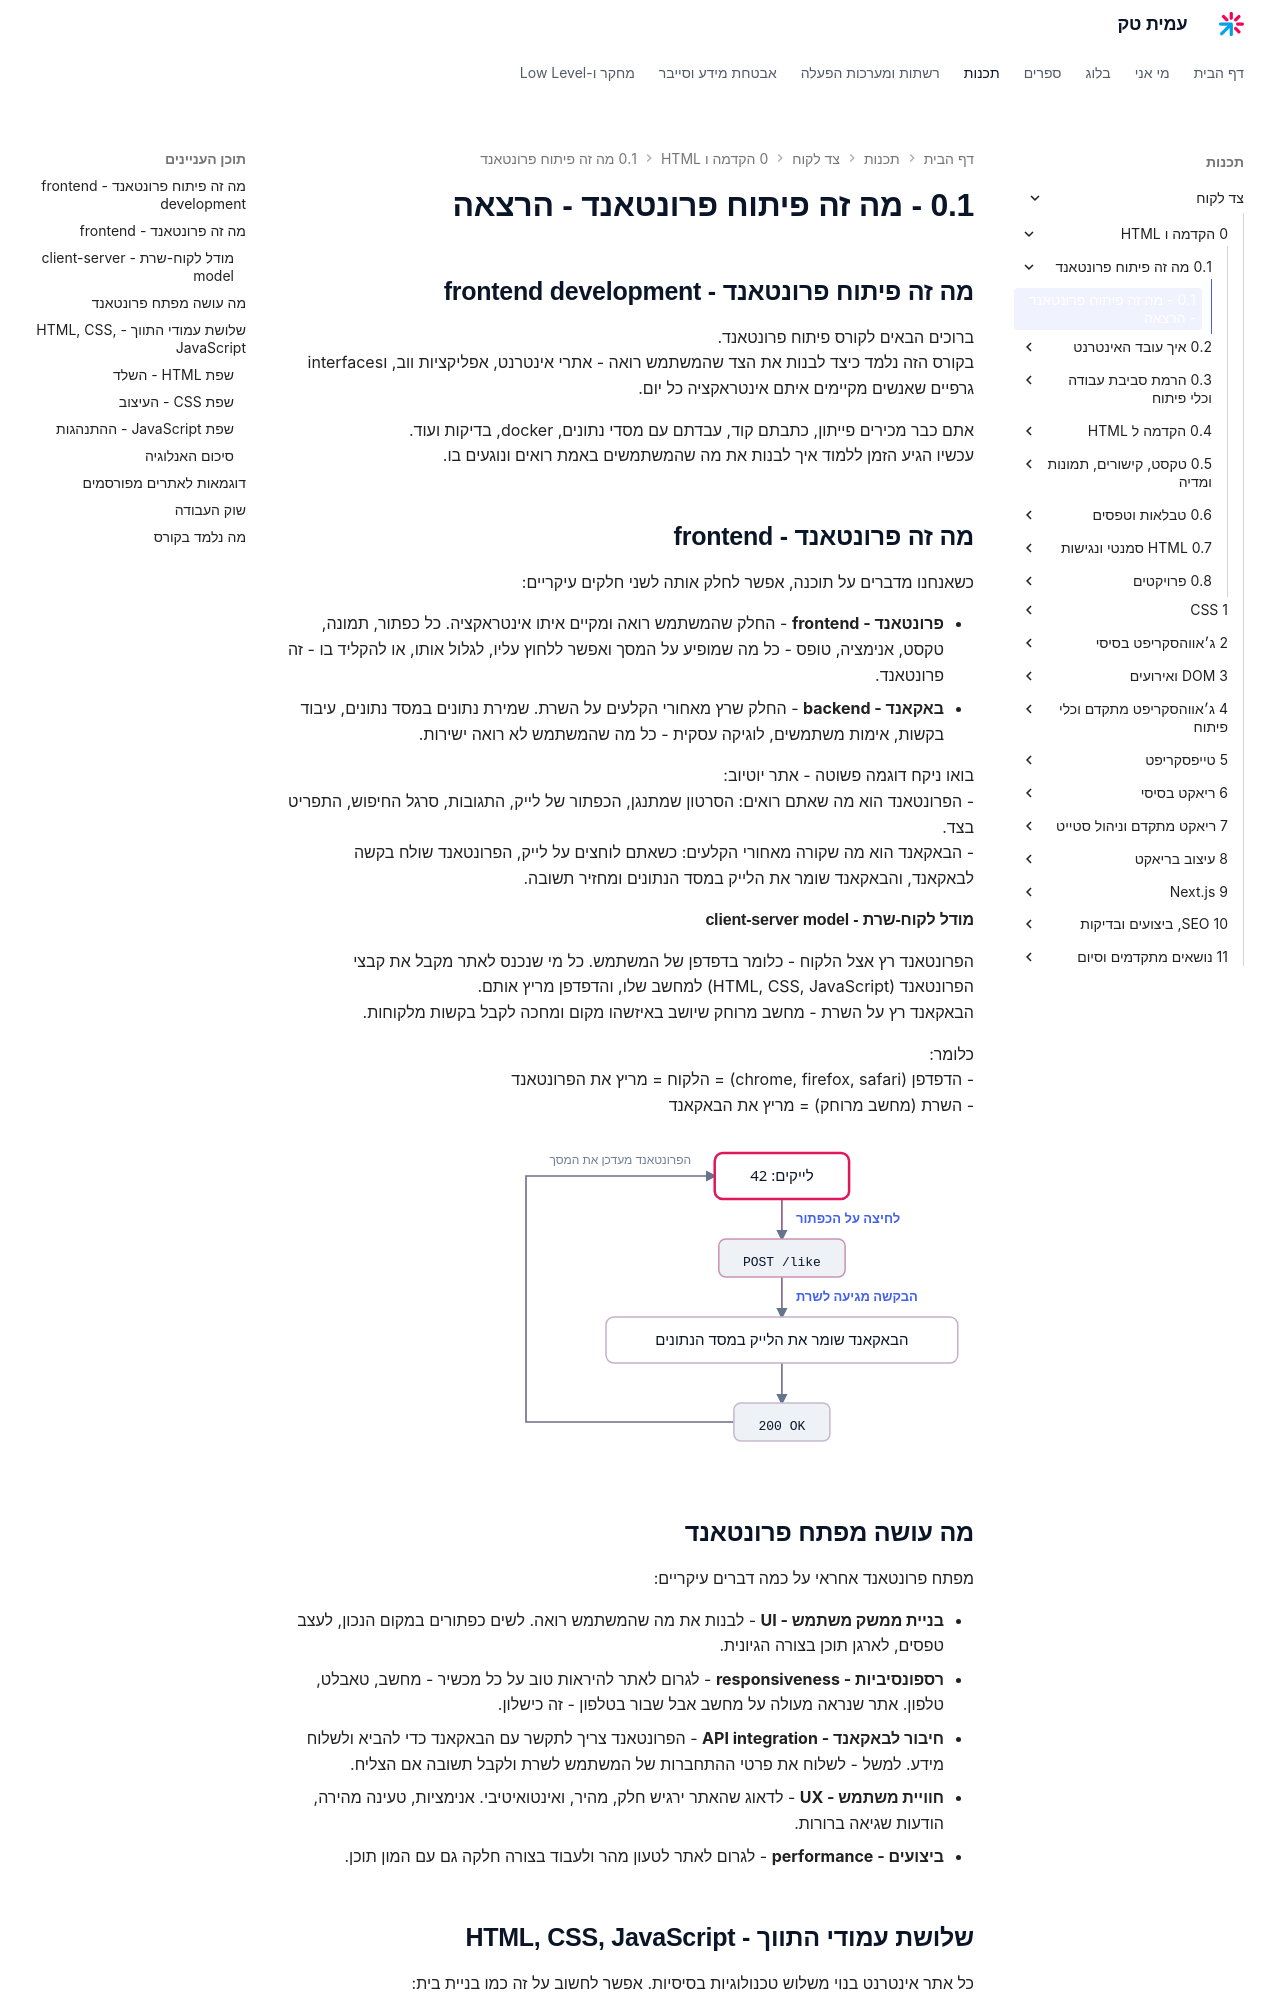

repository: AmitPinchasi/amittech · page: צד-לקוח/0 - הקדמה ו-HTML/0.1 - מה זה פיתוח פרונטאנד/0.1 - מה זה פיתוח פרונטאנד - הרצאה/index.html · generator: mkdocs

## מה זה פיתוח פרונטאנד - frontend development

ברוכים הבאים לקורס פיתוח פרונטאנד.
בקורס הזה נלמד כיצד לבנות את הצד שהמשתמש רואה - אתרי אינטרנט, אפליקציות ווב, וinterfaces גרפיים שאנשים מקיימים איתם אינטראקציה כל יום.

אתם כבר מכירים פייתון, כתבתם קוד, עבדתם עם מסדי נתונים, docker, בדיקות ועוד.
עכשיו הגיע הזמן ללמוד איך לבנות את מה שהמשתמשים באמת רואים ונוגעים בו.

## מה זה פרונטאנד - frontend

כשאנחנו מדברים על תוכנה, אפשר לחלק אותה לשני חלקים עיקריים:

- **פרונטאנד - frontend** - החלק שהמשתמש רואה ומקיים איתו אינטראקציה. כל כפתור, תמונה, טקסט, אנימציה, טופס - כל מה שמופיע על המסך ואפשר ללחוץ עליו, לגלול אותו, או להקליד בו - זה פרונטאנד.
- **באקאנד - backend** - החלק שרץ מאחורי הקלעים על השרת. שמירת נתונים במסד נתונים, עיבוד בקשות, אימות משתמשים, לוגיקה עסקית - כל מה שהמשתמש לא רואה ישירות.

בואו ניקח דוגמה פשוטה - אתר יוטיוב:
- הפרונטאנד הוא מה שאתם רואים: הסרטון שמתנגן, הכפתור של לייק, התגובות, סרגל החיפוש, התפריט בצד.
- הבאקאנד הוא מה שקורה מאחורי הקלעים: כשאתם לוחצים על לייק, הפרונטאנד שולח בקשה לבאקאנד, והבאקאנד שומר את הלייק במסד הנתונים ומחזיר תשובה.

#### מודל לקוח-שרת - client-server model

הפרונטאנד רץ אצל הלקוח - כלומר בדפדפן של המשתמש. כל מי שנכנס לאתר מקבל את קבצי הפרונטאנד (HTML, CSS, JavaScript) למחשב שלו, והדפדפן מריץ אותם.
הבאקאנד רץ על השרת - מחשב מרוחק שיושב באיזשהו מקום ומחכה לקבל בקשות מלקוחות.

כלומר:
- הדפדפן (chrome, firefox, safari) = הלקוח = מריץ את הפרונטאנד
- השרת (מחשב מרוחק) = מריץ את הבאקאנד

![תרשים אנימציה של מסלול לחיצה על לייק: הפרונטאנד שולח בקשה לשרת, הבאקאנד שומר את הלייק במסד הנתונים, מחזיר תשובה והמסך מתעדכן](../../../images/illustrations/client-0-1-like-round-trip.svg)

## מה עושה מפתח פרונטאנד

מפתח פרונטאנד אחראי על כמה דברים עיקריים:

- **בניית ממשק משתמש - UI** - לבנות את מה שהמשתמש רואה. לשים כפתורים במקום הנכון, לעצב טפסים, לארגן תוכן בצורה הגיונית.
- **רספונסיביות - responsiveness** - לגרום לאתר להיראות טוב על כל מכשיר - מחשב, טאבלט, טלפון. אתר שנראה מעולה על מחשב אבל שבור בטלפון - זה כישלון.
- **חיבור לבאקאנד - API integration** - הפרונטאנד צריך לתקשר עם הבאקאנד כדי להביא ולשלוח מידע. למשל - לשלוח את פרטי ההתחברות של המשתמש לשרת ולקבל תשובה אם הצליח.
- **חוויית משתמש - UX** - לדאוג שהאתר ירגיש חלק, מהיר, ואינטואיטיבי. אנימציות, טעינה מהירה, הודעות שגיאה ברורות.
- **ביצועים - performance** - לגרום לאתר לטעון מהר ולעבוד בצורה חלקה גם עם המון תוכן.

## שלושת עמודי התווך - HTML, CSS, JavaScript

כל אתר אינטרנט בנוי משלוש טכנולוגיות בסיסיות. אפשר לחשוב על זה כמו בניית בית:
